Photos from the image-classification dataset "infaprim-clf-7" in the GitHub repository okomiljonov583-cmyk/vit-arcface-cac-SimCLR-CE-classification. Its 109 classes are: femilak variant 2, femilak variant 3, lactamil variant 2, lactamil variant 3, amino formula, amino formula variant 2, amino formula variant 3, anti-reflux formula, anti-reflux formula variant 2, anti-reflux formula variant 3, n p caesarea, n p caesarea 2, n p caesarea 3, comfort formula, comfort formula variant 2, comfort formula variant 3, n p ferm, n p ferm 2, n p ferm 3, goat milk formula stage 1, n p goat 1 2, n p goat 1 3, goat milk formula stage 2, n p goat 2 2, n p goat 2 3, goat milk formula stage 3, n p goat 3 2, n p goat 3 3, non-allergic formula, non-allergic formula variant 2, non-allergic formula variant 3, non-lactose formula, non-lactose formula variant 2, non-lactose formula variant 3, n p p buck 2, buckwheat prunes porridge, buckwheat prunes porridge variant 2, multi-grain porridge, multi-grain porridge variant 2, multi-grain porridge variant 3, multi-grain apple raspberry porridge, n p p multi apple rasp 2, n p p multi apple rasp 3, multi-grain banana strawberry porridge, n p p multi ban straw 2, n p p multi ban straw 3, oat porridge variant 2, oat porridge variant 3, oat banana porridge, oat banana porridge variant 2, oat banana porridge variant 3, oat peach porridge, oat peach porridge variant 2, oat peach porridge variant 3, rice porridge, rice porridge variant 2, rice porridge variant 3, rice banana porridge, rice banana porridge variant 2, rice banana porridge variant 3, wheat apple porridge, wheat apple porridge variant 2, wheat apple porridge variant 3, n p peptidi, n p peptidi 2, n p peptidi 3, pre formula, pre formula variant 2, pre formula variant 3, soy formula, soy formula variant 2, soy formula variant 3, 3 fruits puree, 3 fruits puree variant 2, 3 fruits puree variant 3, mango banana puree, mango banana puree variant 2, mango banana puree variant 3, oat banana puree, oat banana puree variant 2, oat banana puree variant 3, strawberry apple puree, strawberry apple puree variant 2, strawberry apple puree variant 3, apple raspberry puree, apple raspberry puree variant 2, apple raspberry puree variant 3, pre puree stage 5, v 5 pre 2, v 5 pre 3, v 7 pre 2, apple prunes puree, apple prunes puree variant 2, buckwheat pre puree, buckwheat pre puree variant 2, buckwheat pre puree variant 3, corn puree, corn puree variant 2, corn puree variant 3, oat puree, oat puree variant 2, oat puree variant 3, pumpkin puree variant 2, rice puree, rice puree variant 2, rice puree variant 3, rice corn banana puree, v rice corn banana 2, v rice corn banana 3.

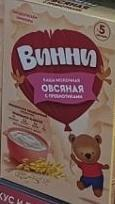
Label: oat puree

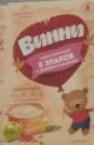
Label: apple raspberry puree variant 2

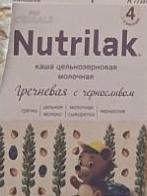
Label: buckwheat prunes porridge

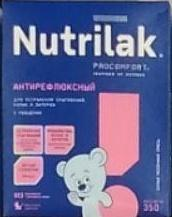
Label: anti-reflux formula

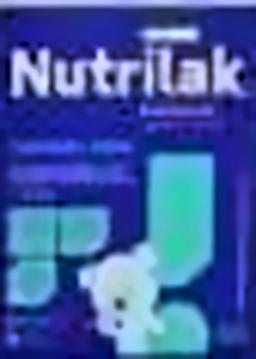
Label: n p caesarea 3

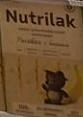
Label: rice banana porridge variant 2
